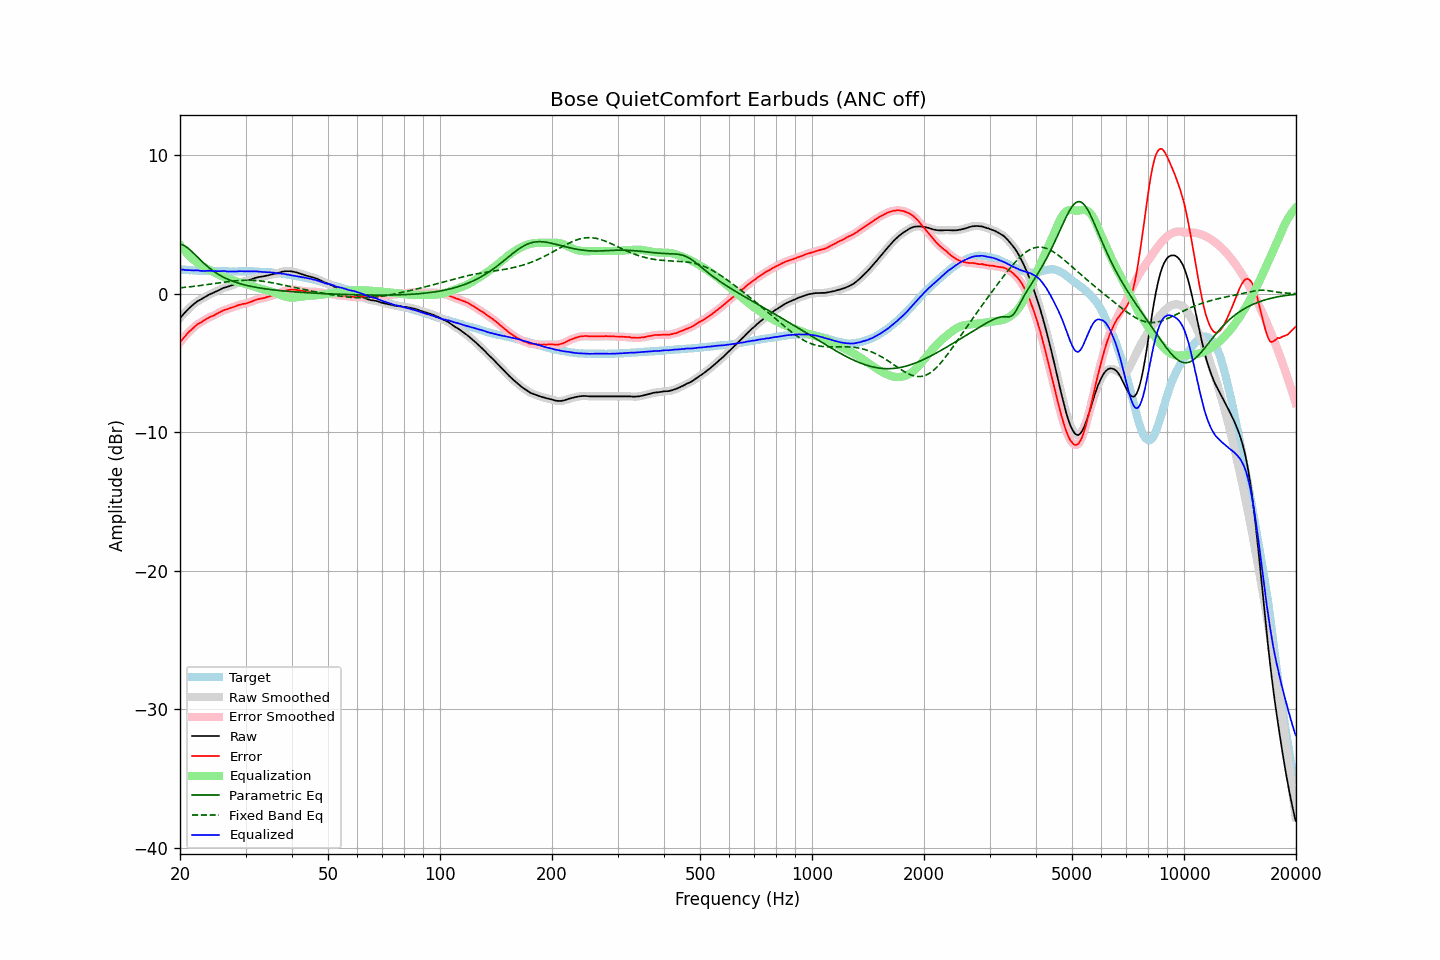

The file beside this chart, header and first rows:
frequency, raw, error, smoothed, error_smoothed, equalization, parametric_eq, fixed_band_eq, equalized_raw, equalized_smoothed, target
20.00, -1.76, -3.52, -1.76, -3.52, 3.53, 3.58, 0.42, 1.76, 1.76, 1.76
20.20, -1.63, -3.37, -1.63, -3.37, 3.37, 3.55, 0.43, 1.74, 1.75, 1.74
20.40, -1.49, -3.22, -1.50, -3.23, 3.23, 3.51, 0.45, 1.74, 1.73, 1.73
20.61, -1.38, -3.11, -1.37, -3.09, 3.09, 3.45, 0.46, 1.71, 1.72, 1.73
20.81, -1.24, -2.95, -1.25, -2.96, 2.96, 3.37, 0.47, 1.71, 1.71, 1.71
21.02, -1.13, -2.83, -1.13, -2.83, 2.83, 3.29, 0.48, 1.70, 1.70, 1.70
21.23, -1.01, -2.70, -1.02, -2.71, 2.71, 3.19, 0.49, 1.70, 1.69, 1.69
21.44, -0.91, -2.61, -0.91, -2.60, 2.60, 3.09, 0.51, 1.69, 1.69, 1.70
21.66, -0.81, -2.50, -0.81, -2.50, 2.49, 2.98, 0.52, 1.68, 1.68, 1.69
21.87, -0.71, -2.39, -0.71, -2.39, 2.39, 2.86, 0.53, 1.68, 1.68, 1.68
22.09, -0.62, -2.29, -0.62, -2.29, 2.30, 2.75, 0.55, 1.68, 1.68, 1.67
22.31, -0.53, -2.20, -0.54, -2.21, 2.22, 2.63, 0.56, 1.68, 1.68, 1.67
22.54, -0.47, -2.13, -0.47, -2.13, 2.14, 2.51, 0.58, 1.66, 1.66, 1.66
22.76, -0.41, -2.08, -0.41, -2.07, 2.06, 2.40, 0.59, 1.65, 1.65, 1.67
22.99, -0.34, -2.00, -0.34, -2.00, 1.99, 2.29, 0.61, 1.64, 1.64, 1.66
23.22, -0.27, -1.92, -0.28, -1.93, 1.92, 2.18, 0.62, 1.64, 1.64, 1.64
23.45, -0.21, -1.86, -0.21, -1.85, 1.85, 2.08, 0.64, 1.64, 1.65, 1.64
23.69, -0.14, -1.79, -0.14, -1.78, 1.79, 1.97, 0.66, 1.65, 1.65, 1.64
23.92, -0.07, -1.72, -0.08, -1.72, 1.73, 1.88, 0.67, 1.66, 1.65, 1.64
24.16, -0.02, -1.66, -0.02, -1.67, 1.67, 1.79, 0.69, 1.65, 1.65, 1.64
24.40, 0.03, -1.62, 0.03, -1.62, 1.61, 1.70, 0.71, 1.64, 1.64, 1.65
24.65, 0.08, -1.57, 0.08, -1.57, 1.55, 1.61, 0.72, 1.63, 1.64, 1.65
24.89, 0.14, -1.50, 0.13, -1.51, 1.50, 1.53, 0.74, 1.63, 1.63, 1.64
25.14, 0.19, -1.44, 0.19, -1.45, 1.44, 1.46, 0.76, 1.63, 1.63, 1.63
25.39, 0.24, -1.39, 0.24, -1.38, 1.38, 1.39, 0.78, 1.62, 1.62, 1.63
25.65, 0.30, -1.32, 0.30, -1.32, 1.33, 1.32, 0.79, 1.62, 1.62, 1.62
25.91, 0.36, -1.26, 0.36, -1.26, 1.27, 1.25, 0.81, 1.63, 1.63, 1.62
26.16, 0.42, -1.21, 0.41, -1.21, 1.22, 1.19, 0.83, 1.64, 1.63, 1.63
26.43, 0.46, -1.16, 0.45, -1.17, 1.17, 1.13, 0.84, 1.63, 1.62, 1.61
26.69, 0.48, -1.14, 0.49, -1.13, 1.13, 1.08, 0.86, 1.60, 1.61, 1.61
26.96, 0.52, -1.10, 0.52, -1.09, 1.09, 1.03, 0.87, 1.60, 1.60, 1.61
27.23, 0.56, -1.05, 0.55, -1.05, 1.04, 0.98, 0.89, 1.60, 1.60, 1.60
27.50, 0.60, -1.00, 0.60, -1.01, 1.00, 0.93, 0.90, 1.60, 1.60, 1.60
27.77, 0.64, -0.97, 0.64, -0.97, 0.96, 0.89, 0.91, 1.60, 1.60, 1.61
28.05, 0.68, -0.93, 0.68, -0.93, 0.92, 0.85, 0.92, 1.60, 1.60, 1.61
28.33, 0.72, -0.89, 0.72, -0.89, 0.89, 0.81, 0.93, 1.60, 1.61, 1.61
28.62, 0.77, -0.84, 0.76, -0.85, 0.85, 0.77, 0.94, 1.62, 1.61, 1.61
28.90, 0.81, -0.81, 0.80, -0.81, 0.82, 0.74, 0.95, 1.62, 1.62, 1.61
29.19, 0.84, -0.78, 0.84, -0.77, 0.79, 0.70, 0.96, 1.62, 1.62, 1.61
29.48, 0.87, -0.74, 0.86, -0.75, 0.75, 0.67, 0.97, 1.62, 1.62, 1.61
29.78, 0.89, -0.72, 0.89, -0.73, 0.72, 0.64, 0.97, 1.61, 1.61, 1.61
30.08, 0.92, -0.71, 0.92, -0.70, 0.69, 0.61, 0.97, 1.61, 1.61, 1.63
30.38, 0.95, -0.67, 0.95, -0.67, 0.66, 0.58, 0.97, 1.61, 1.60, 1.62
30.68, 0.98, -0.64, 0.98, -0.63, 0.62, 0.56, 0.97, 1.60, 1.61, 1.61
30.99, 1.03, -0.59, 1.02, -0.59, 0.58, 0.53, 0.97, 1.61, 1.61, 1.61
31.30, 1.07, -0.54, 1.07, -0.54, 0.55, 0.51, 0.96, 1.61, 1.61, 1.61
31.61, 1.11, -0.50, 1.11, -0.50, 0.50, 0.48, 0.96, 1.61, 1.61, 1.61
31.93, 1.15, -0.45, 1.14, -0.46, 0.47, 0.46, 0.95, 1.61, 1.61, 1.60
32.24, 1.18, -0.42, 1.17, -0.42, 0.43, 0.44, 0.94, 1.61, 1.60, 1.59
32.57, 1.20, -0.39, 1.20, -0.39, 0.40, 0.42, 0.93, 1.59, 1.59, 1.58
32.89, 1.22, -0.36, 1.22, -0.36, 0.36, 0.40, 0.92, 1.58, 1.58, 1.58
33.22, 1.24, -0.34, 1.24, -0.34, 0.34, 0.38, 0.90, 1.57, 1.57, 1.58
33.55, 1.26, -0.32, 1.26, -0.31, 0.31, 0.37, 0.89, 1.56, 1.56, 1.58
33.89, 1.28, -0.29, 1.28, -0.28, 0.28, 0.35, 0.87, 1.56, 1.56, 1.56
34.23, 1.31, -0.24, 1.30, -0.25, 0.25, 0.33, 0.85, 1.56, 1.55, 1.55
34.57, 1.33, -0.22, 1.33, -0.22, 0.22, 0.32, 0.84, 1.54, 1.55, 1.55
34.92, 1.36, -0.18, 1.36, -0.18, 0.18, 0.30, 0.82, 1.54, 1.54, 1.53
35.27, 1.39, -0.16, 1.39, -0.14, 0.15, 0.29, 0.80, 1.53, 1.53, 1.54
35.62, 1.42, -0.09, 1.41, -0.10, 0.11, 0.28, 0.77, 1.52, 1.52, 1.51
35.97, 1.44, -0.07, 1.44, -0.07, 0.07, 0.26, 0.75, 1.50, 1.50, 1.51
... 635 more rows
